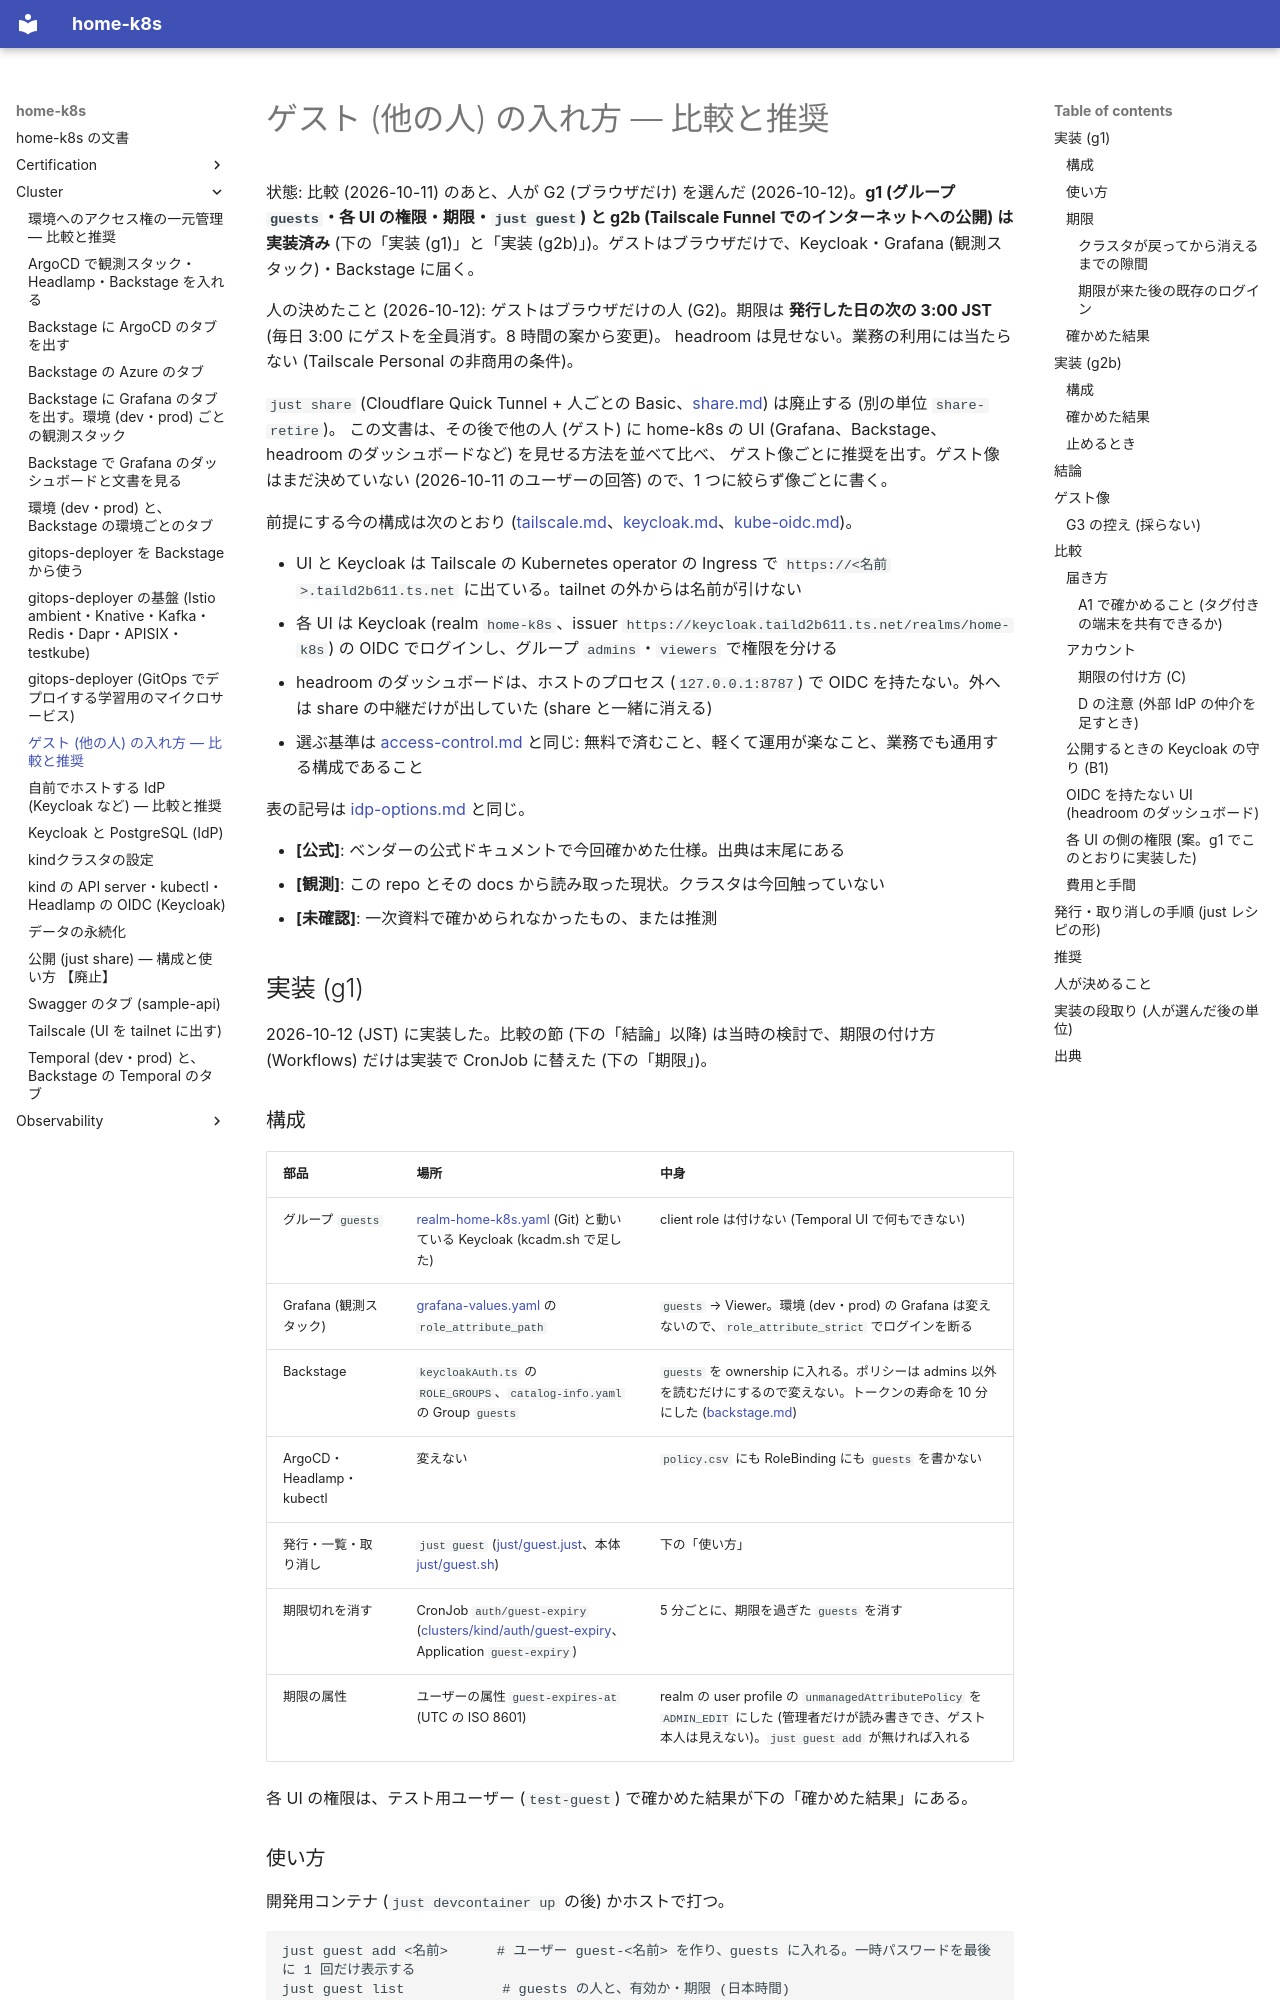

repository: yamakura-yuma/home-k8s · page: cluster/guest-access/index.html · generator: mkdocs

# ゲスト (他の人) の入れ方 — 比較と推奨

状態: 比較 (2026-10-11) のあと、人が G2 (ブラウザだけ) を選んだ (2026-10-12)。**g1 (グループ `guests`・各 UI の権限・期限・`just guest`) と
g2b (Tailscale Funnel でのインターネットへの公開) は実装済み** (下の「実装 (g1)」と「実装 (g2b)」)。ゲストはブラウザだけで、Keycloak・Grafana (観測スタック)・Backstage に届く。

人の決めたこと (2026-10-12): ゲストはブラウザだけの人 (G2)。期限は **発行した日の次の 3:00 JST** (毎日 3:00 にゲストを全員消す。8 時間の案から変更)。
headroom は見せない。業務の利用には当たらない (Tailscale Personal の非商用の条件)。

`just share` (Cloudflare Quick Tunnel + 人ごとの Basic、[share.md](share.md)) は廃止する (別の単位 `share-retire`)。
この文書は、その後で他の人 (ゲスト) に home-k8s の UI (Grafana、Backstage、headroom のダッシュボードなど) を見せる方法を並べて比べ、
ゲスト像ごとに推奨を出す。ゲスト像はまだ決めていない (2026-10-11 のユーザーの回答) ので、1 つに絞らず像ごとに書く。

前提にする今の構成は次のとおり ([tailscale.md](tailscale.md)、[keycloak.md](keycloak.md)、[kube-oidc.md](kube-oidc.md))。

- UI と Keycloak は Tailscale の Kubernetes operator の Ingress で `https://<名前>.taild2b611.ts.net` に出ている。tailnet の外からは名前が引けない
- 各 UI は Keycloak (realm `home-k8s`、issuer `https://keycloak.taild2b611.ts.net/realms/home-k8s`) の OIDC でログインし、グループ `admins`・`viewers` で権限を分ける
- headroom のダッシュボードは、ホストのプロセス (`127.0.0.1:8787`) で OIDC を持たない。外へは share の中継だけが出していた (share と一緒に消える)
- 選ぶ基準は [access-control.md](access-control.md) と同じ: 無料で済むこと、軽くて運用が楽なこと、業務でも通用する構成であること

表の記号は [idp-options.md](idp-options.md) と同じ。

- **[公式]**: ベンダーの公式ドキュメントで今回確かめた仕様。出典は末尾にある
- **[観測]**: この repo とその docs から読み取った現状。クラスタは今回触っていない
- **[未確認]**: 一次資料で確かめられなかったもの、または推測

## 実装 (g1)

2026-10-12 (JST) に実装した。比較の節 (下の「結論」以降) は当時の検討で、期限の付け方 (Workflows) だけは実装で CronJob に替えた (下の「期限」)。

### 構成

| 部品 | 場所 | 中身 |
|---|---|---|
| グループ `guests` | [realm-home-k8s.yaml](../../clusters/kind/auth/keycloak/realm-home-k8s.yaml) (Git) と動いている Keycloak (kcadm.sh で足した) | client role は付けない (Temporal UI で何もできない) |
| Grafana (観測スタック) | [grafana-values.yaml](../../clusters/kind/observability/grafana-values.yaml) の `role_attribute_path` | `guests` → Viewer。環境 (dev・prod) の Grafana は変えないので、`role_attribute_strict` でログインを断る |
| Backstage | `keycloakAuth.ts` の `ROLE_GROUPS`、`catalog-info.yaml` の Group `guests` | `guests` を ownership に入れる。ポリシーは admins 以外を読むだけにするので変えない。トークンの寿命を 10 分にした ([backstage.md](backstage.md)) |
| ArgoCD・Headlamp・kubectl | 変えない | `policy.csv` にも RoleBinding にも `guests` を書かない |
| 発行・一覧・取り消し | `just guest` ([just/guest.just](../../just/guest.just)、本体 [just/guest.sh](../../just/guest.sh)) | 下の「使い方」 |
| 期限切れを消す | CronJob `auth/guest-expiry` ([clusters/kind/auth/guest-expiry](../../clusters/kind/auth/guest-expiry)、Application `guest-expiry`) | 5 分ごとに、期限を過ぎた `guests` を消す |
| 期限の属性 | ユーザーの属性 `guest-expires-at` (UTC の ISO 8601) | realm の user profile の `unmanagedAttributePolicy` を `ADMIN_EDIT` にした (管理者だけが読み書きでき、ゲスト本人は見えない)。`just guest add` が無ければ入れる |

各 UI の権限は、テスト用ユーザー (`test-guest`) で確かめた結果が下の「確かめた結果」にある。
